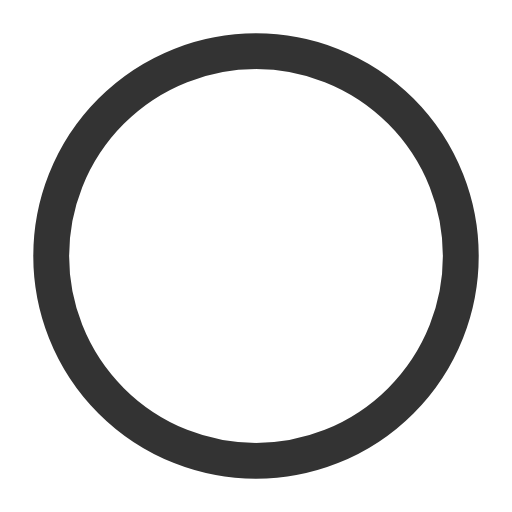
t = 0.00 s
t = 0.50 s: frame unchanged from t = 0.00 s, image omitted
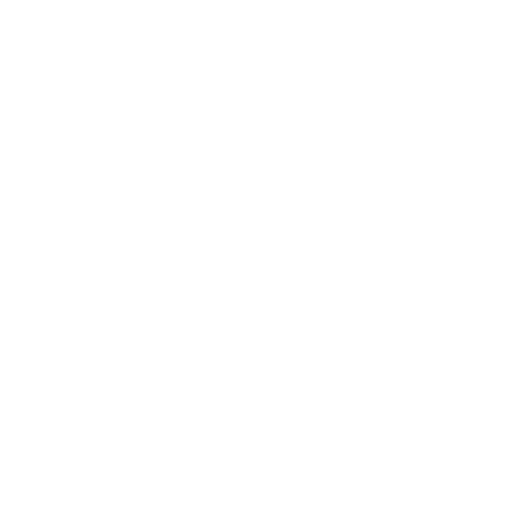
t = 1.00 s
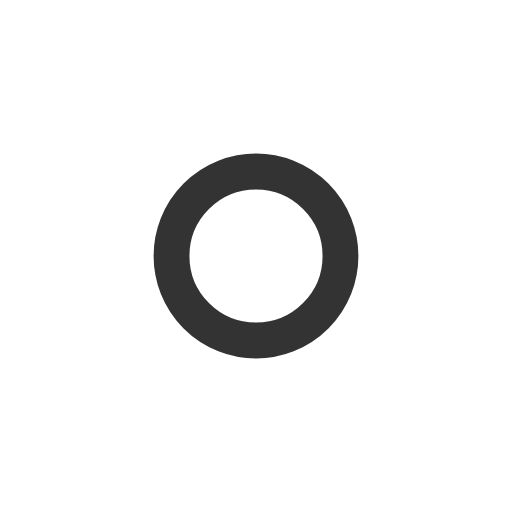
t = 1.50 s
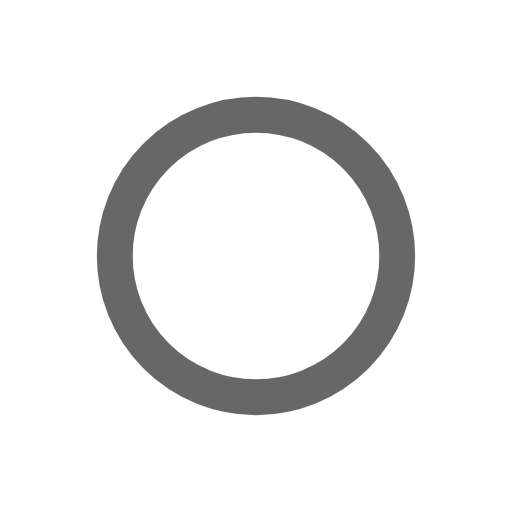
t = 2.00 s
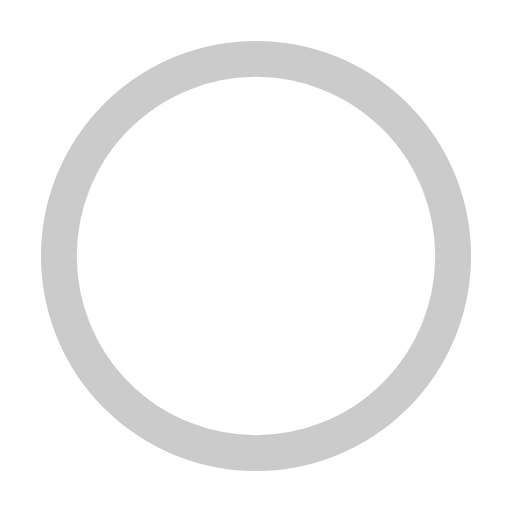
t = 2.67 s

The animated SVG that drew these frames (rendered in a browser with its animation timeline set to each time). Animation: 4 SMIL elements (animate=4); one cycle of 3.00 s, repeats indefinitely.

<?xml version="1.0" encoding="utf-8"?><svg width='120px' height='120px' xmlns="http://www.w3.org/2000/svg" viewBox="0 0 100 100" preserveAspectRatio="xMidYMid" class="uil-ripple"><rect x="0" y="0" width="100" height="100" fill="none" class="bk"></rect><g> <animate attributeName="opacity" dur="2s" repeatCount="indefinite" begin="0s" keyTimes="0;0.33;1" values="1;1;0"></animate><circle cx="50" cy="50" r="40" stroke="$accent-1" fill="none" stroke-width="7" stroke-linecap="round"><animate attributeName="r" dur="2s" repeatCount="indefinite" begin="0s" keyTimes="0;0.33;1" values="0;22;44"></animate></circle></g><g><animate attributeName="opacity" dur="2s" repeatCount="indefinite" begin="1s" keyTimes="0;0.33;1" values="1;1;0"></animate><circle cx="50" cy="50" r="40" stroke="#333333" fill="none" stroke-width="7" stroke-linecap="round"><animate attributeName="r" dur="2s" repeatCount="indefinite" begin="1s" keyTimes="0;0.33;1" values="0;22;44"></animate></circle></g></svg>
